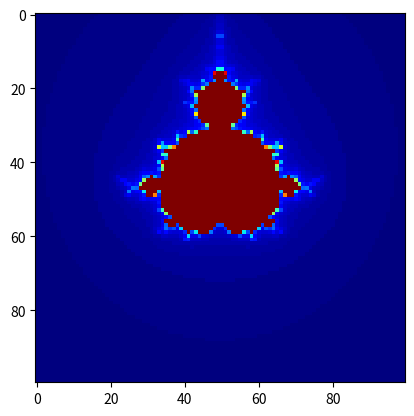
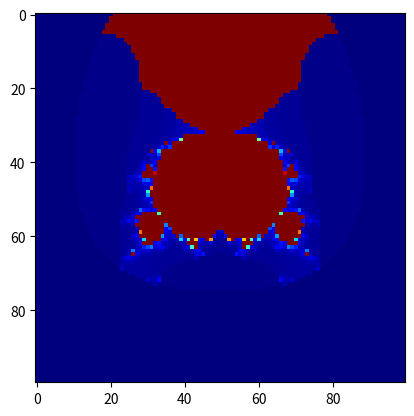

Write the Python code that produced these figures, in order.
import matplotlib.pyplot as plt
import numpy as np

bins=100
c1 = 0.39+0.6*1j
x1 = np.linspace(-2,2,bins)


c2= 0.21
x2 = np.linspace(-2,2,bins)

def MADEL(x,c,ite):  
    n = (len(x))
    out = np.zeros((n,n))
    for i in range(n):
        for j in range(n):
            m = 0
            c = complex(x[i],x[j])
            z = 0
            for k in range(ite):
                z = z*z + c
                m += 1
                if (abs(z)>4):
                    break
            out[i,j] = m
    return (out)


def MADELEXP(x,c,ite):  
    n = (len(x))
    out = np.zeros((n,n))
    for i in range(n):
        for j in range(n):
            m = 0
            c = complex(x[i],x[j])
            z = 0
            for k in range(ite):
                z =(np.exp(z))*(z**3) + c
                m += 1
                if (abs(z)>4):
                    break
            out[i,j] = m
    return (out)


plt.figure(1)
b1 = MADEL(x1,c1,bins)
plt.imshow(b1,cmap="jet")


plt.figure(2)
b2 = MADELEXP(x2,c2,bins)
plt.imshow(b2,cmap="jet")

    



